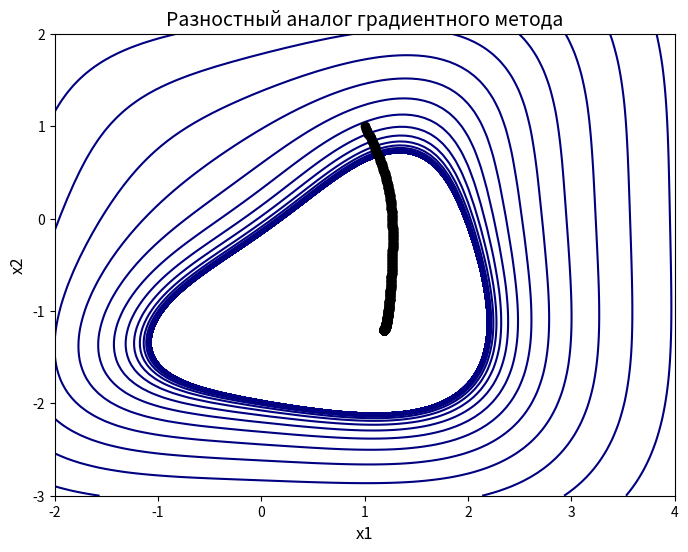

Generate this figure with matplotlib:
import numpy as np
import matplotlib.pyplot as plt


call_count_f = 0
call_count_grad = 0


def f(x):
    global call_count_f
    call_count_f += 1
    return 4 * pow(x[0], 4) - 6 * x[0] * x[1] - 34 * x[0] + 5 * pow(x[1], 4) + 42 * x[1] + 7


def grad_f(x):
    global call_count_grad
    call_count_grad += 1
    return np.array([16*pow(x[0], 3) - 6*x[1] - 34, -6*x[0] + 20*pow(x[1], 3) + 42])


def diff_gradient():
    iter_count = 0
    x = x0.copy()
    x_traj = [x.copy()]
    while True:
        iter_count += 1
        # Обновление координат
        x_new = x - eps * grad_f(x)
        x_traj.append(x_new.copy())
        # Проверка условия остановки
        if np.linalg.norm(x_new - x) < tolerance or iter_count >= M:
            break
        x = x_new
        x_traj.append(x.copy())
    return x, iter_count, x_traj


x0 = np.array([1, 1])
eps = 0.0005
M = 1000
tolerance = 1e-6
min, iters, x_traj = diff_gradient()
print("Число итераций: ", iters)
print("Количество вычислений функции: ", call_count_f)
print("Количество вычислений градиента функции: ", call_count_grad)
print("Найденное решение (min): ", min)
print("Значение функции: ", f(min))

print("Траектория движения к экстремуму", x_traj)
# Визуализация
x = np.linspace(-2, 4, 100)
y = np.linspace(-3, 2, 100)
X, Y = np.meshgrid(x, y)
Z = f([X, Y])
plt.figure(figsize=(8, 6))
plt.contour(X, Y, Z, levels=np.logspace(-10, 10, 100), cmap='jet')
plt.plot(*zip(*x_traj), '-o', color='black')
plt.title('Разностный аналог градиентного метода', fontsize=14)
plt.xlabel('x1', fontsize=12)
plt.ylabel('x2', fontsize=12)
plt.show()

# import numpy as np
#
#
# call_count_f = 0
# call_count_grad = 0
#
#
# def f(x):
#     global call_count_f
#     call_count_f += 1
#     return x[0]**4 - x[0]*x[1] + x[1]**4 - 3*x[0] - 2*x[1] + 1
#
#
# def grad_f(x):
#     global call_count_grad
#     call_count_grad += 1
#     return np.array([4*x[0]**3 - x[1] - 3, 4*x[1]**3 - x[0] - 2])
#
#
# def diff_gradient():
#     iter_count = 0
#     x = x0.copy()
#     while True:
#         iter_count += 1
#         # Обновление координат
#         x_new = x - eps * grad_f(x)
#         # Проверка условия остановки
#         if np.linalg.norm(x_new - x) < tolerance or iter_count >= M:
#             break
#         x = x_new
#     return x, iter_count
#
#
# x0 = np.array([0, 1])
# eps = 0.0005
# M = 1000
# tolerance = 1e-6
# min, iters = diff_gradient()
# print("Число итераций: ", iters)
# print("Количество вычислений функции: ", call_count_f)
# print("Найденное решение (min): ", min)
# print("Значение функции: ", f(min))
